Run: headless pygame with SDL's dummy video driver; simulated clock (each Clock.tick advances the game by its frame time, no real sleeping); random seed 0; keys injected as events and as key.get_pressed() state; mouse plan: one left click at the window centre at the start of phase 2, then a move to the lower-right quarter at the start of phase 3.
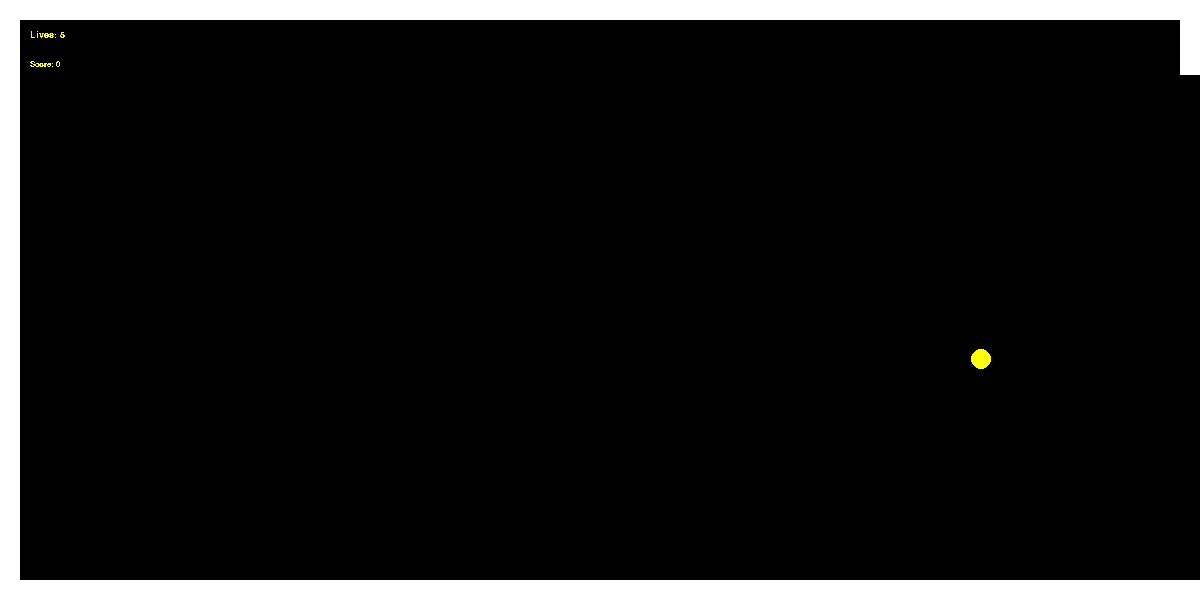
Frame 1 of 4 · flips 1–60 · no input
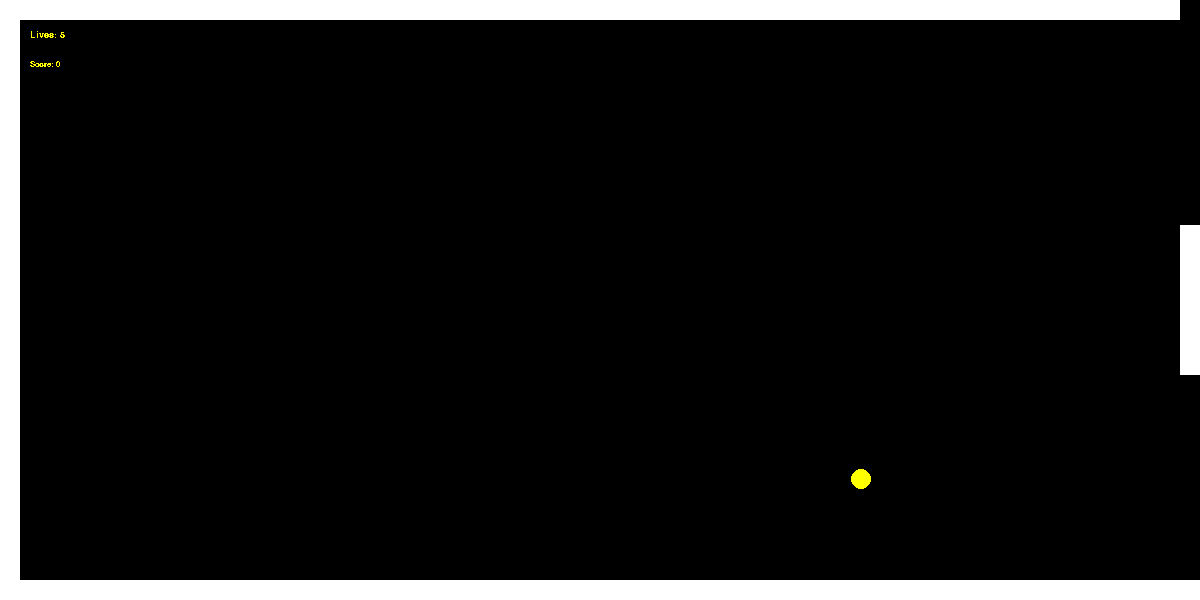
Frame 2 of 4 · flips 61–180 · clicked the window centre · tapped SPACE, RETURN · held RIGHT (→), D
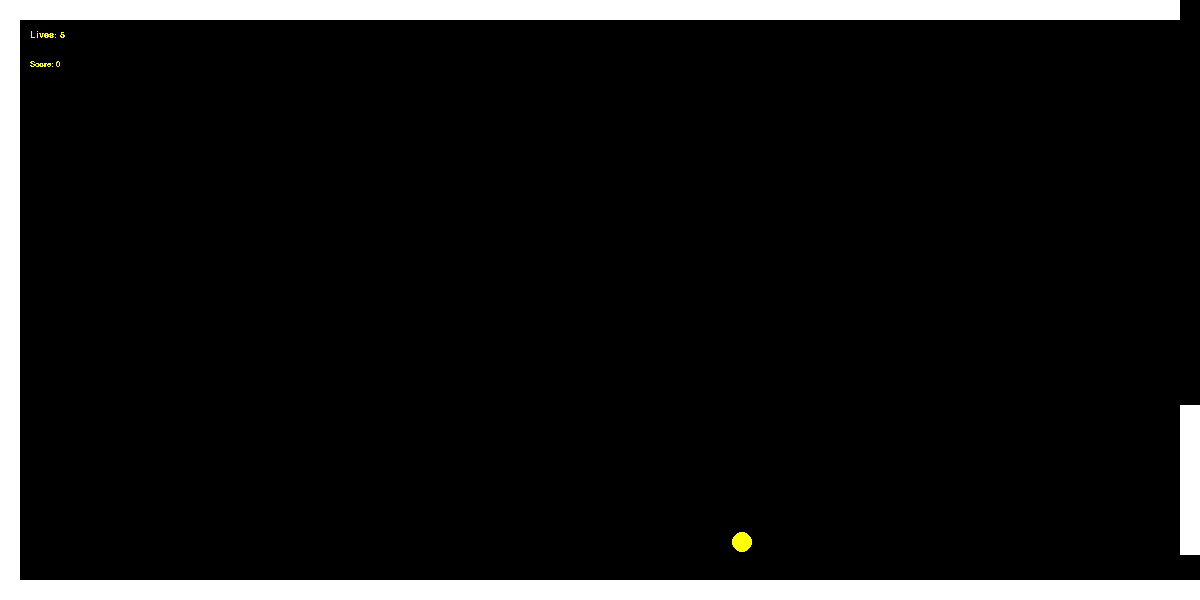
Frame 3 of 4 · flips 181–300 · moved the mouse to the lower-right quarter · held DOWN (↓), S
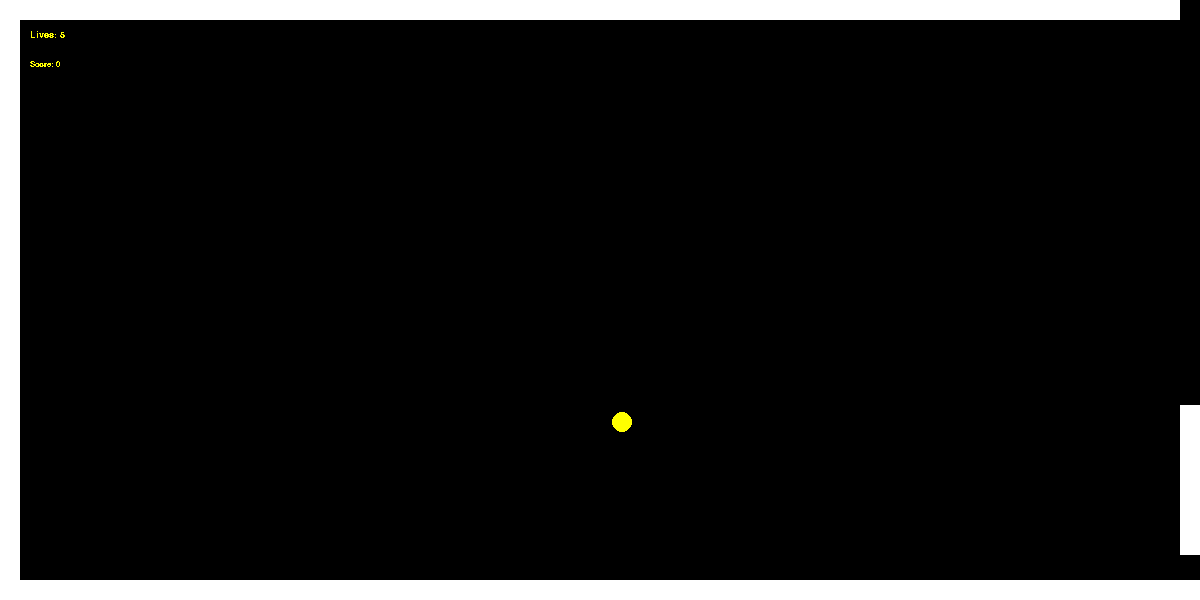
Frame 4 of 4 · flips 301–420 · held LEFT (←), A, UP (↑), W

The pygame program that drew these frames:

import pygame

# vars
from pygame import Rect

WIDTH = 1200
HEIGHT = 600
BORDER = 20
VELOCITY = 1

# classes
class Ball:
    RADIUS = 10

    def __init__(self, x, y, vx, vy):
        self.x = x
        self.y = y
        self.vx = vx
        self.vy = vy

    def show(self, color):
        global screen
        pygame.draw.circle(screen, color, (self.x, self.y), self.RADIUS)

    def update(self, is_paddled):
        global bg_color, hud_color

        new_x = self.x + self.vx
        new_y = self.y + self.vy

        if new_x < BORDER + self.RADIUS:
            self.vx = -self.vx
        elif new_y < BORDER + self.RADIUS or new_y > HEIGHT - BORDER - self.RADIUS:
            self.vy = -self.vy
        elif is_paddled:
            self.vx = -self.vx
        else:
            self.show(bg_color)
            self.x += self.vx
            self.y += self.vy
            self.show(hud_color)


class Paddle:
    body: Rect
    WIDTH = 20
    HEIGHT = 150
    

    def __init__(self, y):
        self.y = y


    def show(self, color):
        global screen
        self.body =  pygame.Rect((WIDTH - self.WIDTH, self.y - self.HEIGHT // 2, self.WIDTH, self.HEIGHT))
        pygame.draw.rect(screen, color, self.body)

    def update(self):
        self.show(bg_color)
        self.y = pygame.mouse.get_pos()[1]
        self.show(fg_color)


# create objects
ball_start_x = WIDTH - Ball.RADIUS - 150
ball_start_y = HEIGHT // 2
ball_start_vx = -VELOCITY
ball_start_vy = VELOCITY
ball = Ball(ball_start_x, ball_start_y, ball_start_vx, ball_start_vy)
paddle = Paddle(HEIGHT // 2)

# init
pygame.init()

lives_font = pygame.font.SysFont('helvetica', 14, True, False)
score_font = pygame.font.SysFont('helvetica', 12, False, False)
game_over_font = pygame.font.SysFont('helvetica', 30, True, False)

# screen
screen = pygame.display.set_mode((WIDTH, HEIGHT))
bg_color = pygame.Color("black")
fg_color = pygame.Color("white")
hud_color = pygame.Color("yellow")
go_color = pygame.Color("red")

pygame.draw.rect(screen, fg_color, pygame.Rect((0, 0), (WIDTH, BORDER)))
pygame.draw.rect(screen, fg_color, pygame.Rect(0, 0, BORDER, HEIGHT))
pygame.draw.rect(screen, fg_color, pygame.Rect(0, HEIGHT - BORDER, WIDTH, BORDER))

ball.show(hud_color)
paddle.show(fg_color)
lives = 5
score = 0

game_over_text = game_over_font.render("GAME OVER", False, go_color)

game_runs = True
clock = pygame.time.Clock()
fps = 800

# global methods
def update_hud(lives, score):
    pygame.draw.rect(screen, bg_color, pygame.Rect((30, 30), (100, 100)))

    if lives >= 0:
        lives_text = lives_font.render(f"Lives: {lives}", False, hud_color)
        screen.blit(lives_text, (30, 30))
    else:
        lives_text = lives_font.render(f"Lives: {0}", False, hud_color)
        screen.blit(lives_text, (30, 30))

    score_text = score_font.render(f"Score: {score}", False, hud_color)
    screen.blit(score_text, (30, 60))

# gameloop

while game_runs:
    is_collision = False

    e = pygame.event.poll()
    if e.type == pygame.QUIT:
        game_runs = False

    pygame.display.flip()

    # update paddle and ball
    if pygame.Rect.collidepoint(paddle.body, (ball.x + ball.RADIUS, ball.y)):
        ball.update(True)
        score += 1
        paddle.update()
    else:
        ball.update(False)
        paddle.update()

    # lives and gameover
    if ball.x > WIDTH:
        lives -= 1
        if lives > 0:
            ball = Ball(ball_start_x, ball_start_y, ball_start_vx, ball_start_vy)
        elif lives <= 0:
            screen.blit(game_over_text, (WIDTH // 2 - 100, HEIGHT // 2 - 100))

    # show hud
    update_hud(lives, score)

    # clock tick
    time_passed = clock.tick(fps)


pygame.quit()
